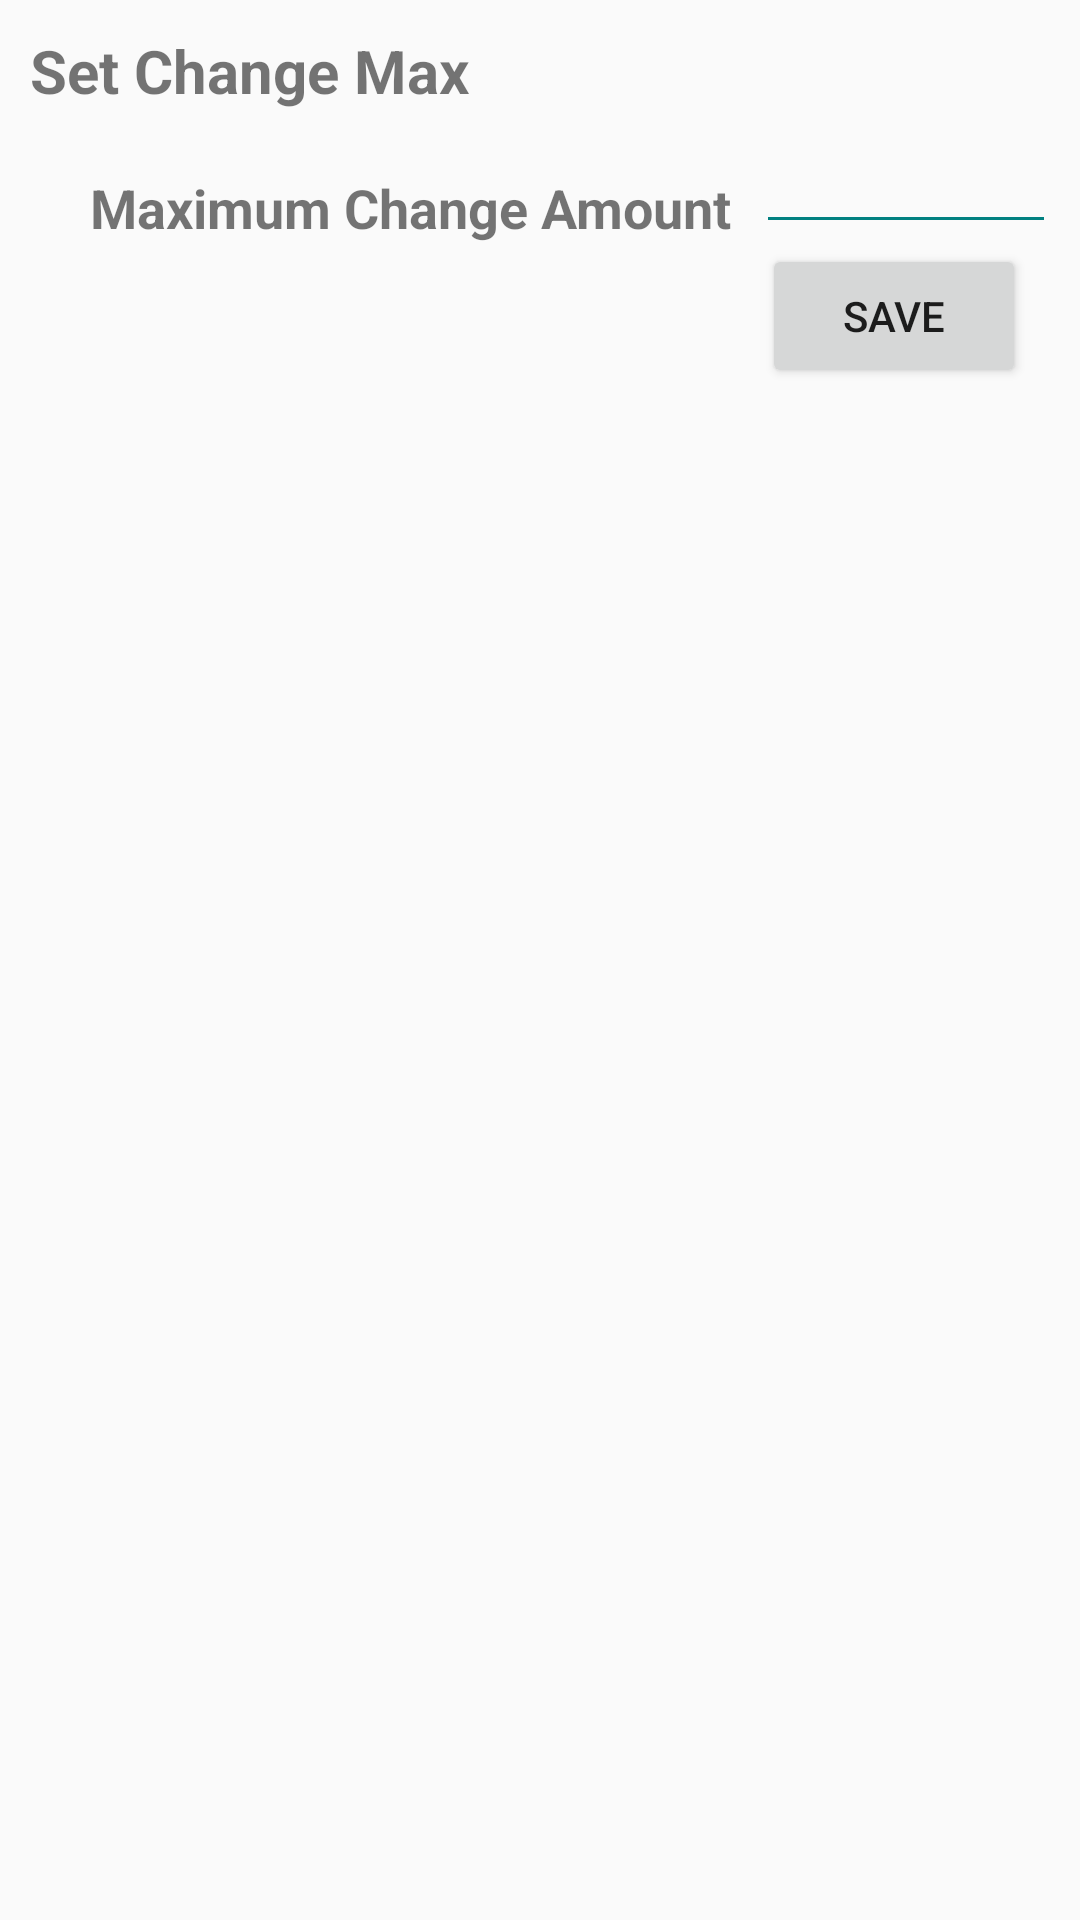

Produce the Android XML layout that renders to this screen, including the resource entries it uses.
<!-- AndroidManifest.xml: application theme AppTheme -->
<!-- res/layout/fragment_change_max_amount.xml -->
<RelativeLayout xmlns:android="http://schemas.android.com/apk/res/android"
             xmlns:tools="http://schemas.android.com/tools"
             android:layout_width="match_parent"
             android:layout_height="match_parent"
             tools:context="example.cs3270a6.ChangeMaxAmount">

    <Button
        android:layout_width="wrap_content"
        android:layout_height="wrap_content"
        android:text="@string/string_save"
        android:id="@+id/buttonSave"
        android:gravity="center"
        android:textSize="14sp"
        android:layout_marginRight="10dp"
        android:layout_below="@+id/editMaxAmount"
        android:layout_alignEnd="@+id/editMaxAmount"/>


    <TextView
        android:layout_width="wrap_content"
        android:layout_height="wrap_content"
        android:text="@string/string_max_change"
        android:textSize="18sp"
        android:textStyle="bold"
        android:id="@+id/textSetMax"
        android:layout_marginLeft="30dp"
        android:layout_below="@+id/textMaxChange"
        android:layout_alignParentStart="true"
        android:layout_marginTop="10dp"/>

    <TextView
        android:layout_width="wrap_content"
        android:layout_height="wrap_content"
        android:text="@string/menuSetMax"
        android:id="@+id/textMaxChange"
        android:textSize="20sp"
        android:textStyle="bold"
        android:layout_alignParentTop="true"
        android:layout_alignParentStart="true"
        android:layout_margin="10dp"/>

    <EditText
        android:layout_width="100dp"
        android:layout_height="wrap_content"
        android:editable="true"
        android:inputType="number"
        android:id="@+id/editMaxAmount"
        android:gravity="right"
        android:layout_alignBottom="@+id/textSetMax"
        android:layout_alignParentEnd="true"
        android:layout_marginRight="8dp"/>

</RelativeLayout>
<!-- resources referenced by this layout -->
<resources>
  <string name="menuSetMax">Set Change Max</string>
  <string name="string_max_change">Maximum Change Amount</string>
  <string name="string_save">Save</string>
  <style name="AppTheme" parent="Theme.AppCompat.Light.DarkActionBar">
          
          <item name="colorPrimary">@color/colorPrimary</item>
          <item name="colorPrimaryDark">@color/colorPrimaryDark</item>
          <item name="colorAccent">@color/colorAccent</item>
          <item name="colorControlNormal">@color/colorUnderline</item>
          <item name="colorControlActivated">@color/colorUnderline</item>
          <item name="colorControlHighlight">@color/colorUnderline</item>
      </style>
  <color name="colorPrimary">#3F51B5</color>
  <color name="colorPrimaryDark">#303F9F</color>
  <color name="colorAccent">#FF4081</color>
  <color name="colorUnderline">#008080</color>
</resources>
